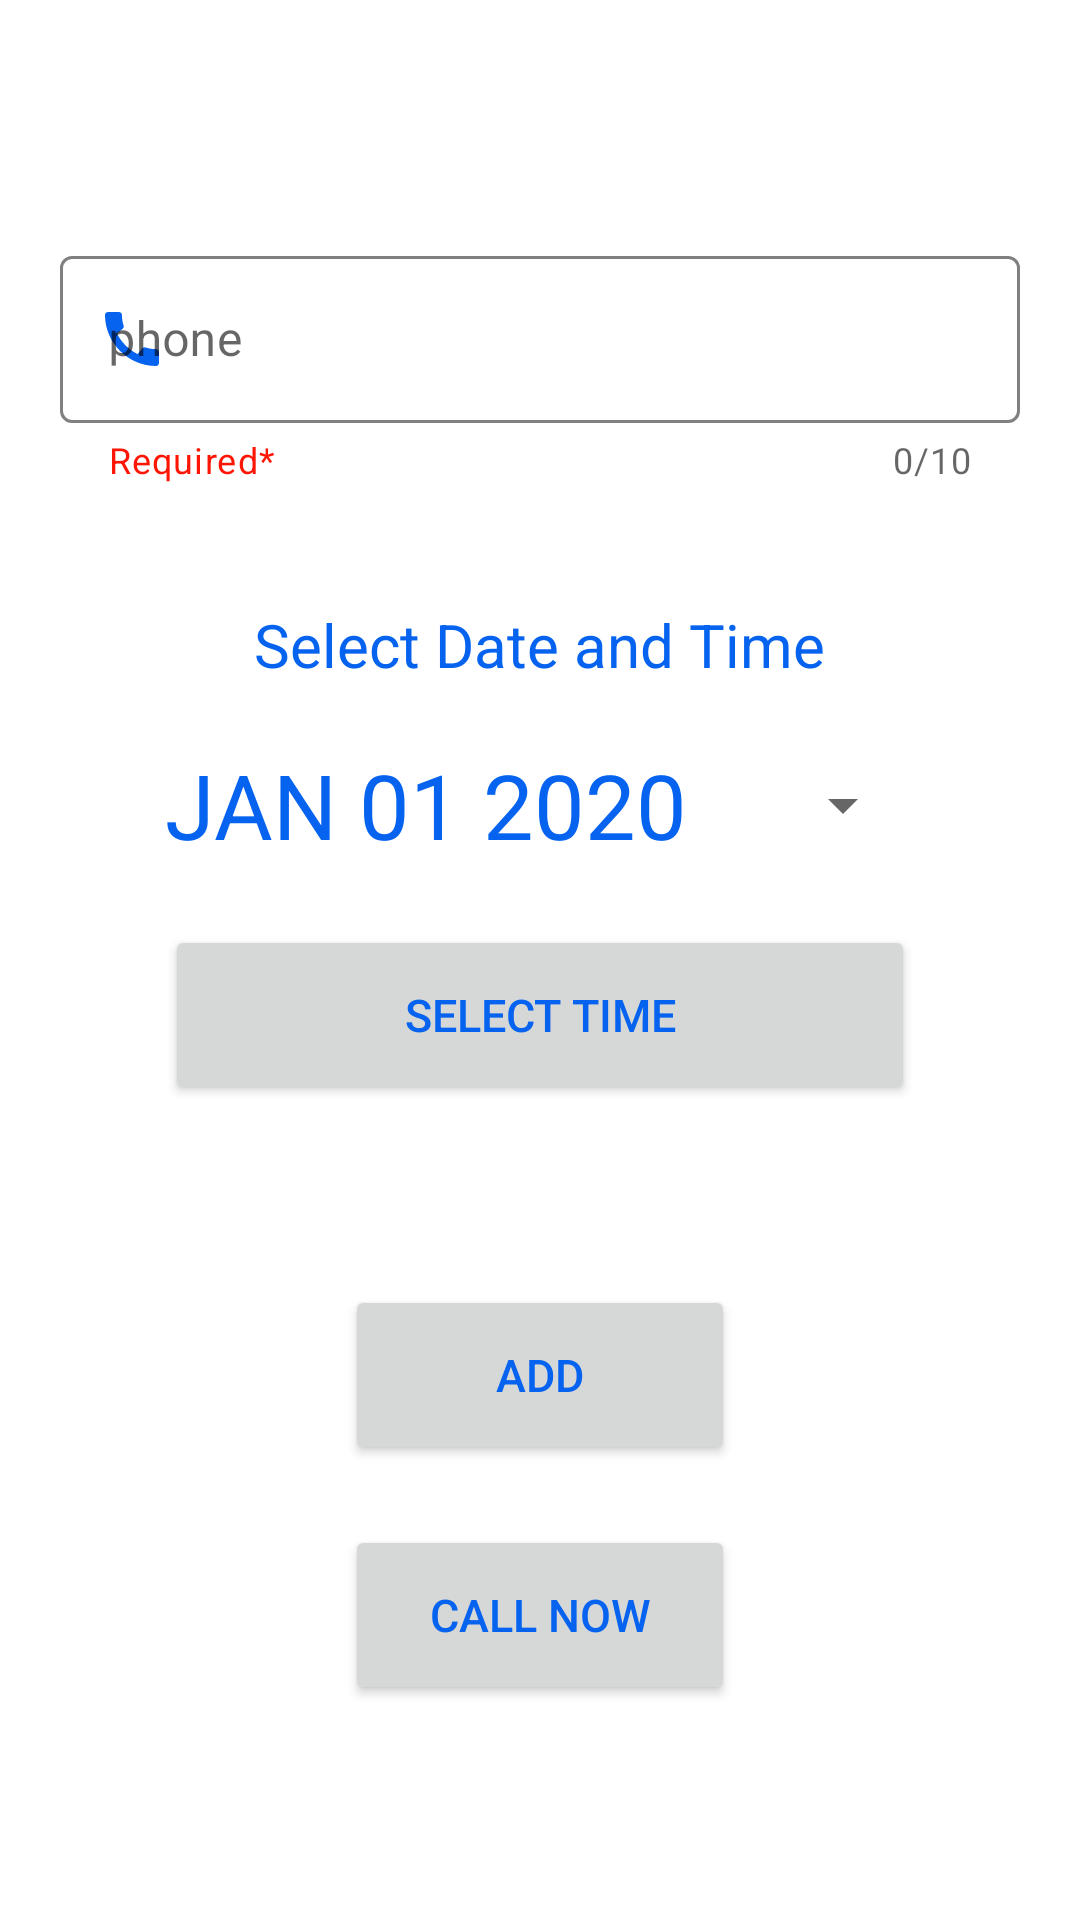

This screen was rendered from an Android layout file. Write that file and the resources it references.
<!-- AndroidManifest.xml: application theme Theme.EasyScheduler -->
<!-- res/layout/activity_add_call.xml -->
<?xml version="1.0" encoding="utf-8"?>
<RelativeLayout xmlns:android="http://schemas.android.com/apk/res/android"
    xmlns:app="http://schemas.android.com/apk/res-auto"
    xmlns:tools="http://schemas.android.com/tools"
    android:layout_width="match_parent"
    android:layout_height="match_parent"
    tools:context=".AddMessageActivity">

    <com.google.android.material.textfield.TextInputLayout
        style="@style/Widget.MaterialComponents.TextInputLayout.OutlinedBox"
        android:id="@+id/textInputLayoutNumber1"
        android:layout_width="match_parent"
        android:layout_height="wrap_content"
        android:layout_marginTop="80dp"
        android:layout_marginEnd="20dp"
        app:startIconDrawable="@drawable/ic_baseline_call_24"
        app:startIconTint="@color/drawable_icon_color"
        app:boxStrokeColor="@color/label_checked"
        app:hintTextColor="@color/hint_focused"
        app:helperText="Required*"
        app:helperTextTextColor="#FF1503"
        app:prefixText="+254"
        app:prefixTextColor="@color/teal_200"
        app:endIconMode="clear_text"
        app:counterEnabled="true"
        app:counterMaxLength="10"
        android:layout_marginStart="20dp">

        <com.google.android.material.textfield.TextInputEditText
            android:id="@+id/enterNumber1"
            android:layout_width="match_parent"
            android:layout_height="wrap_content"
            android:autofillHints="phone"
            android:maxLength="11"
            android:hint="phone"
            android:inputType="number" />
    </com.google.android.material.textfield.TextInputLayout>





    <TextView
        android:id="@+id/select1"
        android:layout_below="@id/textInputLayoutNumber1"
        android:text="Select Date and Time"
        android:layout_marginTop="40dp"
        android:textSize="20sp"
        android:textColor="#0563EF"
        android:layout_centerHorizontal="true"
        android:layout_width="wrap_content"
        android:layout_height="wrap_content"/>



    <Button
        android:id="@+id/selectDate1"
        android:layout_width="250dp"
        android:layout_height="60dp"
        android:layout_below="@+id/select1"
        android:layout_centerInParent="true"
        android:layout_marginTop="10dp"
        style="?android:spinnerStyle"
        android:text="JAN 01 2020"
        android:textColor="#0563EF"
        android:textSize="30sp" />

    <Button
        android:id="@+id/selectTime1"
        android:layout_width="250dp"
        android:layout_height="60dp"
        android:layout_below="@+id/selectDate1"
        android:layout_centerInParent="true"
        android:layout_marginTop="10dp"
        android:text="Select Time"
        android:textColor="#0563EF"
        android:textSize="15sp" />

    <Button
        android:id="@+id/addDetailsCall"
        android:layout_width="130dp"
        android:layout_height="60dp"
        android:layout_below="@+id/selectTime1"
        android:layout_centerInParent="true"
        android:layout_marginTop="60dp"
        android:text="Add"
        android:textColor="#0563EF"
        android:textSize="15sp" />

    <Button
        android:id="@+id/calling"
        android:layout_width="130dp"
        android:layout_height="60dp"
        android:layout_below="@+id/addDetailsCall"
        android:layout_centerInParent="true"
        android:layout_marginTop="20dp"
        android:text="Call now"
        android:textColor="#0563EF"
        android:textSize="15sp" />


</RelativeLayout>
<!-- resources referenced by this layout -->
<resources>
  <color name="teal_200">#FF03DAC5</color>
  <!-- drawable ic_baseline_call_24 (drawable) -->
  <vector android:height="24dp" android:tint="#0563EF"
      android:viewportHeight="24" android:viewportWidth="24"
      android:width="24dp" xmlns:android="http://schemas.android.com/apk/res/android">
      <path android:fillColor="@android:color/white" android:pathData="M20.01,15.38c-1.23,0 -2.42,-0.2 -3.53,-0.56 -0.35,-0.12 -0.74,-0.03 -1.01,0.24l-1.57,1.97c-2.83,-1.35 -5.48,-3.9 -6.89,-6.83l1.95,-1.66c0.27,-0.28 0.35,-0.67 0.24,-1.02 -0.37,-1.11 -0.56,-2.3 -0.56,-3.53 0,-0.54 -0.45,-0.99 -0.99,-0.99H4.19C3.65,3 3,3.24 3,3.99 3,13.28 10.73,21 20.01,21c0.71,0 0.99,-0.63 0.99,-1.18v-3.45c0,-0.54 -0.45,-0.99 -0.99,-0.99z"/>
  </vector>
  <style name="Theme.EasyScheduler" parent="Theme.MaterialComponents.DayNight.DarkActionBar">
          
          <item name="colorPrimary">#1D2537</item>
          <item name="colorPrimaryVariant">#043B53</item>
          <item name="colorOnPrimary">#E5ECF4</item>
          
          <item name="colorSecondary">@color/teal_200</item>
          <item name="colorSecondaryVariant">@color/teal_700</item>
          <item name="colorOnSecondary">@color/black</item>
          
          <item name="android:statusBarColor" tools:targetApi="l">?attr/colorPrimaryVariant</item>
          
      </style>
  <color name="teal_700">#FF018786</color>
  <color name="black">#FF000000</color>
</resources>
